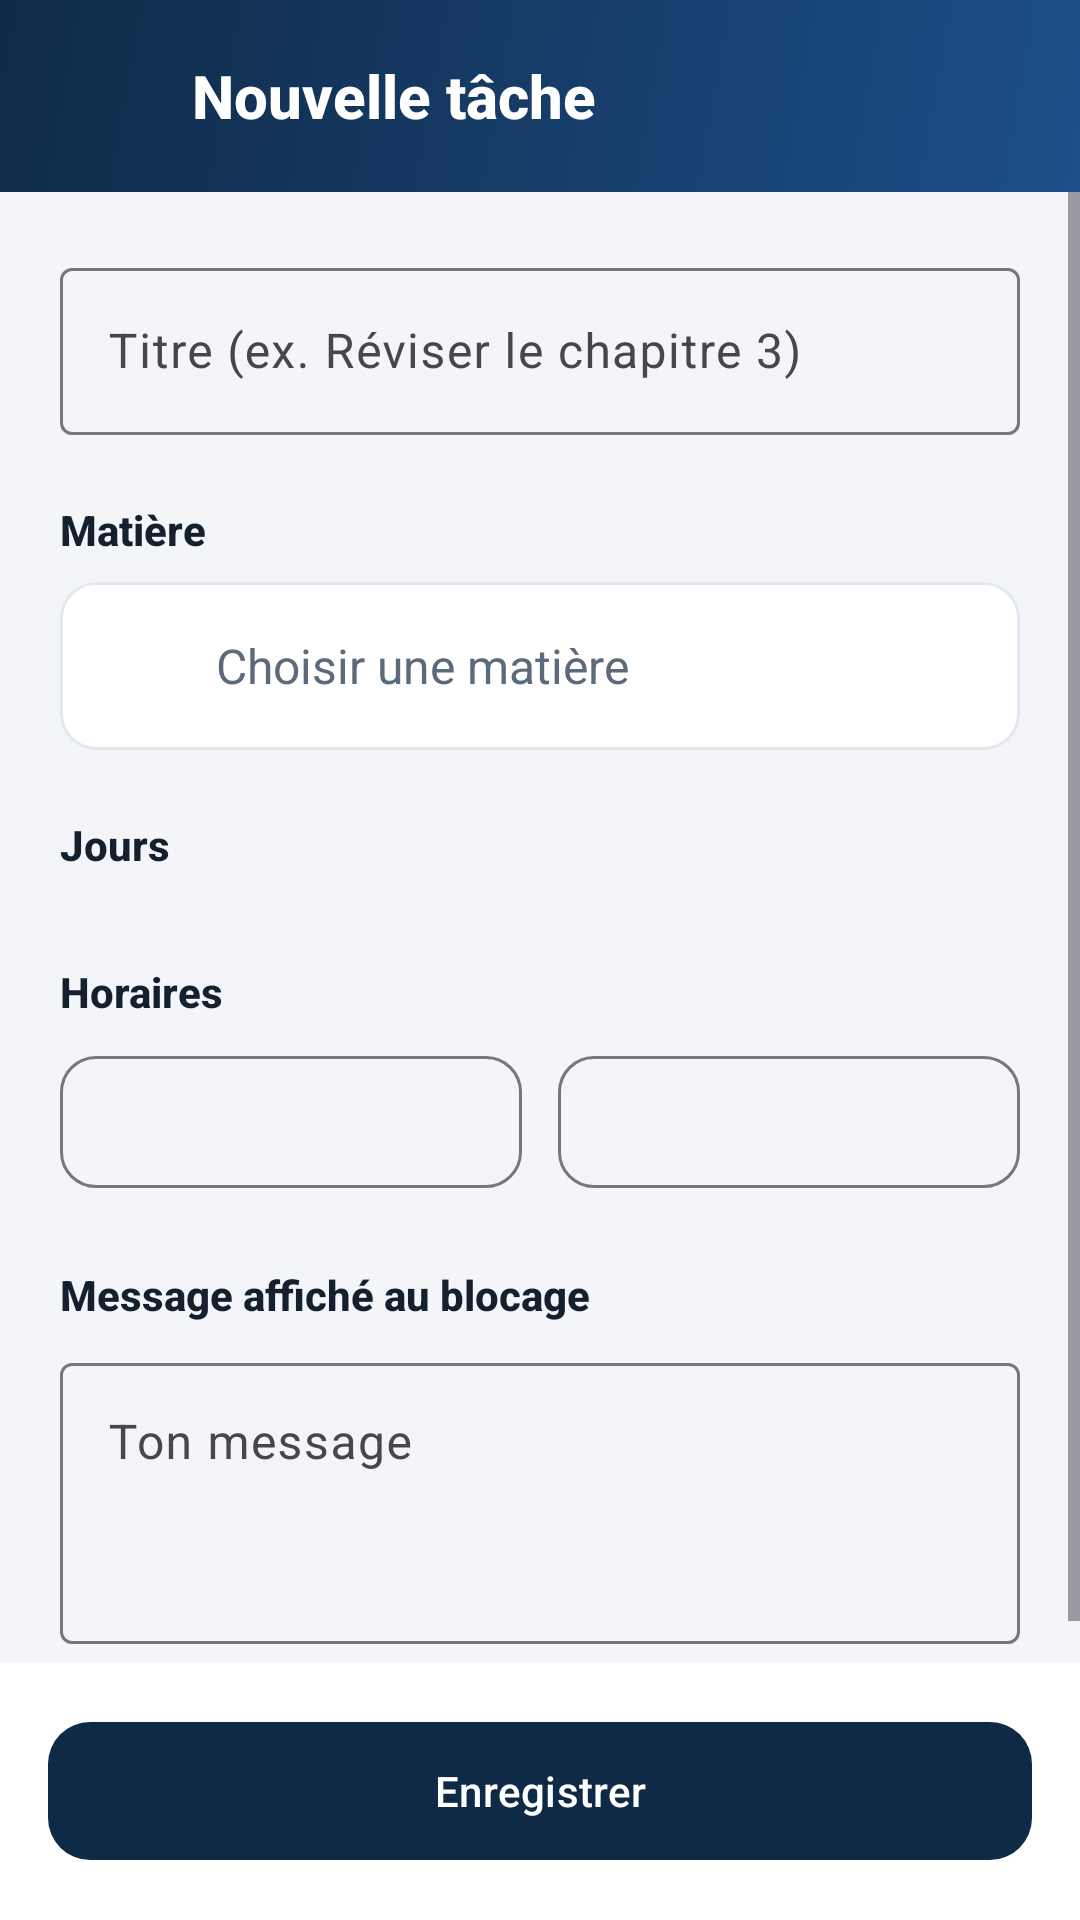

This screen was rendered from an Android layout file. Write that file and the resources it references.
<!-- AndroidManifest.xml: application theme Theme.FocusGuard -->
<!-- res/layout/activity_task_edit.xml -->
<?xml version="1.0" encoding="utf-8"?>
<LinearLayout xmlns:android="http://schemas.android.com/apk/res/android"
    xmlns:app="http://schemas.android.com/apk/res-auto"
    android:layout_width="match_parent"
    android:layout_height="match_parent"
    android:orientation="vertical">

    <LinearLayout
        android:layout_width="match_parent"
        android:layout_height="64dp"
        android:background="@drawable/bg_toolbar"
        android:gravity="center_vertical"
        android:orientation="horizontal"
        android:paddingStart="8dp"
        android:paddingEnd="16dp">

        <ImageButton
            android:id="@+id/btnBack"
            android:layout_width="48dp"
            android:layout_height="48dp"
            android:background="?attr/selectableItemBackgroundBorderless"
            android:contentDescription="Retour"
            android:src="@drawable/ic_arrow_back" />

        <TextView
            android:id="@+id/tvScreenTitle"
            android:layout_width="wrap_content"
            android:layout_height="wrap_content"
            android:layout_marginStart="8dp"
            android:fontFamily="sans-serif-medium"
            android:text="Nouvelle tâche"
            android:textColor="@color/white"
            android:textSize="20sp"
            android:textStyle="bold" />
    </LinearLayout>

    <ScrollView
        android:layout_width="match_parent"
        android:layout_height="0dp"
        android:layout_weight="1">

        <LinearLayout
            android:layout_width="match_parent"
            android:layout_height="wrap_content"
            android:orientation="vertical"
            android:padding="20dp">

            <com.google.android.material.textfield.TextInputLayout
                style="@style/Widget.Material3.TextInputLayout.OutlinedBox"
                android:layout_width="match_parent"
                android:layout_height="wrap_content"
                android:hint="Titre (ex. Réviser le chapitre 3)">

                <com.google.android.material.textfield.TextInputEditText
                    android:id="@+id/etTitle"
                    android:layout_width="match_parent"
                    android:layout_height="wrap_content"
                    android:inputType="textCapSentences"
                    android:maxLines="1" />
            </com.google.android.material.textfield.TextInputLayout>

            <TextView
                style="@style/FormLabel"
                android:text="Matière" />

            <com.google.android.material.card.MaterialCardView
                android:id="@+id/cardSubject"
                android:layout_width="match_parent"
                android:layout_height="wrap_content"
                android:clickable="true"
                android:focusable="true"
                app:cardBackgroundColor="@color/white"
                app:cardCornerRadius="12dp"
                app:cardElevation="0dp"
                app:strokeColor="@color/divider"
                app:strokeWidth="1dp">

                <LinearLayout
                    android:layout_width="match_parent"
                    android:layout_height="wrap_content"
                    android:gravity="center_vertical"
                    android:minHeight="56dp"
                    android:orientation="horizontal"
                    android:paddingStart="16dp"
                    android:paddingEnd="16dp">

                    <ImageView
                        android:layout_width="22dp"
                        android:layout_height="22dp"
                        android:contentDescription="Matière"
                        android:src="@drawable/ic_book"
                        android:tint="@color/orange" />

                    <TextView
                        android:id="@+id/tvSubject"
                        android:layout_width="0dp"
                        android:layout_height="wrap_content"
                        android:layout_marginStart="14dp"
                        android:layout_weight="1"
                        android:text="Choisir une matière"
                        android:textColor="@color/text_secondary"
                        android:textSize="16sp" />
                </LinearLayout>
            </com.google.android.material.card.MaterialCardView>

            <TextView
                style="@style/FormLabel"
                android:text="Jours" />

            <com.google.android.material.chip.ChipGroup
                android:id="@+id/chipDays"
                android:layout_width="match_parent"
                android:layout_height="wrap_content"
                app:chipSpacingHorizontal="6dp" />

            <TextView
                style="@style/FormLabel"
                android:text="Horaires" />

            <LinearLayout
                android:layout_width="match_parent"
                android:layout_height="wrap_content"
                android:orientation="horizontal">

                <com.google.android.material.button.MaterialButton
                    android:id="@+id/btnStart"
                    style="@style/Widget.Material3.Button.OutlinedButton"
                    android:layout_width="0dp"
                    android:layout_height="52dp"
                    android:layout_marginEnd="6dp"
                    android:layout_weight="1"
                    app:cornerRadius="12dp" />

                <com.google.android.material.button.MaterialButton
                    android:id="@+id/btnEnd"
                    style="@style/Widget.Material3.Button.OutlinedButton"
                    android:layout_width="0dp"
                    android:layout_height="52dp"
                    android:layout_marginStart="6dp"
                    android:layout_weight="1"
                    app:cornerRadius="12dp" />
            </LinearLayout>

            <TextView
                style="@style/FormLabel"
                android:text="Message affiché au blocage" />

            <com.google.android.material.textfield.TextInputLayout
                style="@style/Widget.Material3.TextInputLayout.OutlinedBox"
                android:layout_width="match_parent"
                android:layout_height="wrap_content"
                android:hint="Ton message">

                <com.google.android.material.textfield.TextInputEditText
                    android:id="@+id/etMessage"
                    android:layout_width="match_parent"
                    android:layout_height="wrap_content"
                    android:gravity="top"
                    android:inputType="textMultiLine|textCapSentences"
                    android:minLines="3" />
            </com.google.android.material.textfield.TextInputLayout>
        </LinearLayout>
    </ScrollView>

    <LinearLayout
        android:layout_width="match_parent"
        android:layout_height="wrap_content"
        android:background="@color/white"
        android:orientation="vertical"
        android:padding="16dp">

        <com.google.android.material.button.MaterialButton
            android:id="@+id/btnSave"
            android:layout_width="match_parent"
            android:layout_height="54dp"
            android:text="Enregistrer"
            app:cornerRadius="14dp" />

        <com.google.android.material.button.MaterialButton
            android:id="@+id/btnDelete"
            style="@style/Widget.Material3.Button.TextButton"
            android:layout_width="match_parent"
            android:layout_height="wrap_content"
            android:text="Supprimer la tâche"
            android:textColor="@color/danger"
            android:visibility="gone" />
    </LinearLayout>
</LinearLayout>
<!-- resources referenced by this layout -->
<resources>
  <color name="danger">#D64545</color>
  <color name="divider">#E3E8EF</color>
  <color name="orange">#F28C28</color>
  <color name="text_secondary">#5B6B7C</color>
  <color name="white">#FFFFFF</color>
  <!-- drawable bg_toolbar (drawable) -->
  <?xml version="1.0" encoding="utf-8"?>
  <shape xmlns:android="http://schemas.android.com/apk/res/android" android:shape="rectangle">
      <gradient
          android:angle="315"
          android:endColor="@color/navy_light"
          android:startColor="@color/navy" />
  </shape>
  <style name="FormLabel">
          <item name="android:layout_width">wrap_content</item>
          <item name="android:layout_height">wrap_content</item>
          <item name="android:layout_marginTop">22dp</item>
          <item name="android:layout_marginBottom">8dp</item>
          <item name="android:fontFamily">sans-serif-medium</item>
          <item name="android:textColor">@color/text_primary</item>
          <item name="android:textSize">14sp</item>
          <item name="android:textStyle">bold</item>
      </style>
  <style name="Theme.FocusGuard" parent="Theme.Material3.Light.NoActionBar">
          <item name="colorPrimary">@color/navy</item>
          <item name="colorOnPrimary">@color/white</item>
          <item name="colorPrimaryContainer">@color/icon_soft</item>
          <item name="colorOnPrimaryContainer">@color/navy</item>
          <item name="colorSecondary">@color/orange</item>
          <item name="colorOnSecondary">@color/white</item>
          <item name="colorSecondaryContainer">@color/orange_soft</item>
          <item name="colorOnSecondaryContainer">@color/navy</item>
          <item name="colorSurface">@color/white</item>
          <item name="android:colorBackground">@color/bg</item>
          <item name="android:windowBackground">@color/bg</item>
          <item name="android:statusBarColor">@color/navy</item>
          <item name="android:windowLightStatusBar">false</item>
          <item name="android:navigationBarColor">@color/bg</item>
          <item name="android:windowLightNavigationBar">true</item>
      </style>
  <color name="navy_light">#1D4E89</color>
  <color name="navy">#0F2A47</color>
  <color name="text_primary">#14202E</color>
  <color name="icon_soft">#E8EEF6</color>
  <color name="orange_soft">#FDEBD6</color>
  <color name="bg">#F3F5F9</color>
</resources>
